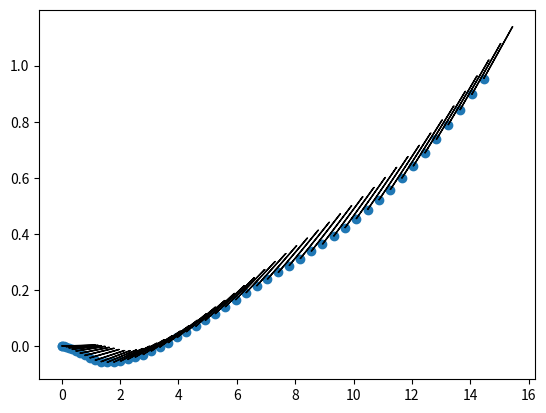

The script that saved this image:
import numpy as np
import random
import matplotlib.pyplot as plt


class Current(object):
    def __init__(self, delta_t):
        self.delta_t = delta_t
        self.integral = 0.1

    def get_current_derivative(self):
        return np.random.normal(0, 0.1)

    def current_integrator(self, current_derivative):
        self.integral += self.delta_t * current_derivative
        return self.integral

    def limit(self, signal_val):
        return np.clip(signal_val, 0, 0.2)

    def get_vc(self):
        current_derivative = self.get_current_derivative()
        signal_val = self.current_integrator(current_derivative)
        return self.limit(signal_val)

    def get_current_vector(self, beta, psi):
        vc = self.get_vc()
        vc_b = np.asarray([vc * np.cos(beta - psi), vc * np.sin(beta - psi), 0])
        return vc_b


class ROVHorizontalModel(object):
    @staticmethod
    def rov_hm(m, Iz, rg, HydroP, T_Config, Thrust, vc_b, eta_i, vr_b):
        xg = rg[0]
        yg = rg[1]
        Xu = HydroP[0]
        Yv = HydroP[1]
        Nr = HydroP[2]
        Xdu = HydroP[3]
        Ydv = HydroP[4]
        Ndr = HydroP[5]
        Lh = T_Config[0]
        Wh = T_Config[1]
        gamma1 = T_Config[2]
        gamma2 = T_Config[3]
        gamma3 = T_Config[4]
        gamma4 = T_Config[5]
        psi = eta_i[2]
        ur = vr_b[0]
        vr = vr_b[1]
        r = vr_b[2]
        J_bi = np.asarray([[np.cos(psi), -np.sin(psi), 0],
                           [np.sin(psi), np.cos(psi), 0],
                           [0, 0, 1]])
        deta_i = J_bi @ (vr_b + vc_b)
        M = np.asarray([[m - Xdu, 0, -m * yg],
                        [0, m - Ydv, m * xg],
                        [-m * yg, m * xg, Iz - Ndr]])
        C = np.asarray([[0, 0, -(m - Ydv) * vr - m * xg * r],
                        [0, 0, -m * yg * r + (m - Xdu) * ur],
                        [(m - Ydv) * vr + m * xg * r, m * yg * r - (m - Xdu) * ur, 0]])
        D = -np.asarray([[Xu, 0, 0],
                         [0, Yv, 0],
                         [0, 0, Nr]])
        B = np.asarray([[np.cos(gamma1), np.cos(gamma2), np.cos(gamma3), np.cos(gamma4)],
                        [np.sin(gamma1), np.sin(gamma2), np.sin(gamma3), np.sin(gamma4)],
                        [Lh * np.sin(gamma1) - Wh * np.cos(gamma1), Lh * np.sin(gamma2) + Wh * np.cos(gamma2),
                         -Lh * np.sin(gamma3) + Wh * np.cos(gamma3), -Lh * np.sin(gamma4) - Wh * np.cos(gamma4)]])
        dvr_b = np.linalg.inv(M) @ (B @ Thrust - C @ vr_b - D @ vr_b)
        return deta_i, dvr_b


class ROVModelCurrent(object):
    def __init__(self, delta_t):
        self.delta_t = delta_t
        self.current = Current(delta_t)

        self.beta = 0
        self.psi = 0
        self.m = 10
        self.Iz = 2
        self.rg = np.asarray([-0.001, 0.01]).T
        self.HydroP = np.asarray([-7.2, -7.7, -3, -2.9, -3, -0.33]).T
        self.T_Config = np.asarray([0.145, 0.1, -np.pi / 4, np.pi / 4, 3 * np.pi / 4, -3 * np.pi / 4]).T
        self.Thrust = 0.25 * np.asarray([50, 50, -40, -40]).T
        # self.Thrust = np.zeros(4).T
        self.v0_b = np.zeros(3).T

        self.eta_i = np.zeros(3).T
        self.vc = self.current.get_vc()
        self.vc_b = self.current.get_current_vector(self.beta, self.psi)
        # self.vc = np.zeros(3).T
        self.vr_b = self.v0_b - self.vc_b

    def rollout(self):
        # vc_b = np.zeros(3).T
        deta_i, dvr_b = ROVHorizontalModel.rov_hm(self.m, self.Iz, self.rg, self.HydroP, self.T_Config,
                                                  self.Thrust, self.vc_b, self.eta_i, self.vr_b)
        self.vr_b += self.delta_t * dvr_b
        self.eta_i += self.delta_t * deta_i
        # self.psi = np.rad2deg(self.eta_i[-1])
        # self.psi = self.eta_i[-1]
        self.psi = self.eta_i[-1] * 57.3
        self.vc = self.current.get_vc()
        self.vc_b = self.current.get_current_vector(self.beta, self.psi)

    def set_thrust_force(self, thrust_force):
        assert len(thrust_force) == 4
        self.Thrust = thrust_force.T


if __name__ == "__main__":
    rov_model = ROVModelCurrent(0.1)
    x = []
    y = []
    psi = []
    for i in range(50):
        rov_model.rollout()
        x.append(rov_model.eta_i[0])
        y.append(rov_model.eta_i[1])
        psi.append(rov_model.eta_i[2])
    x, y, psi = np.asarray(x), np.asarray(y), np.asarray(psi)
    dx = np.cos(psi) * 1
    dy = np.sin(psi) * 1
    # plt.plot(x, label='x')
    # plt.plot(y, label='y')
    # plt.plot(psi, label='psi')
    plt.scatter(x, y)
    for i in range(len(x)):
        plt.arrow(x[i], y[i], dx[i], dy[i])
    # plt.legend()
    plt.show()
    # plt.plot(sig)
    # plt.show()
